Photos from the image-classification dataset "bottles_sized" in the GitHub repository fominykhartur/bottles_dataset. Its 17 classes are: armanyak, balzamy, beer bottle, beer can, brendi, pink champagne, white champagne, cider, konyak, liker, rom, tekila, viski, vodka, pink wine, red wine, white wine.

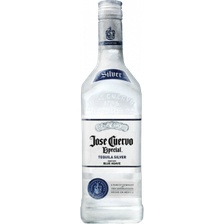
Label: tekila

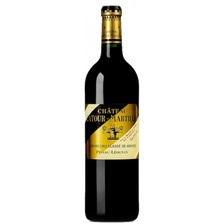
Label: red wine

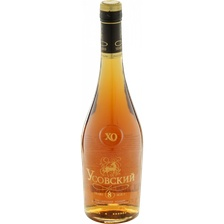
Label: konyak

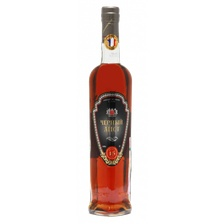
Label: brendi

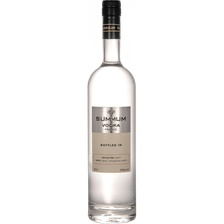
Label: vodka

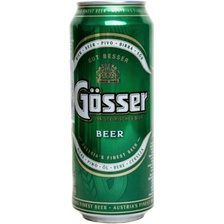
Label: beer can
